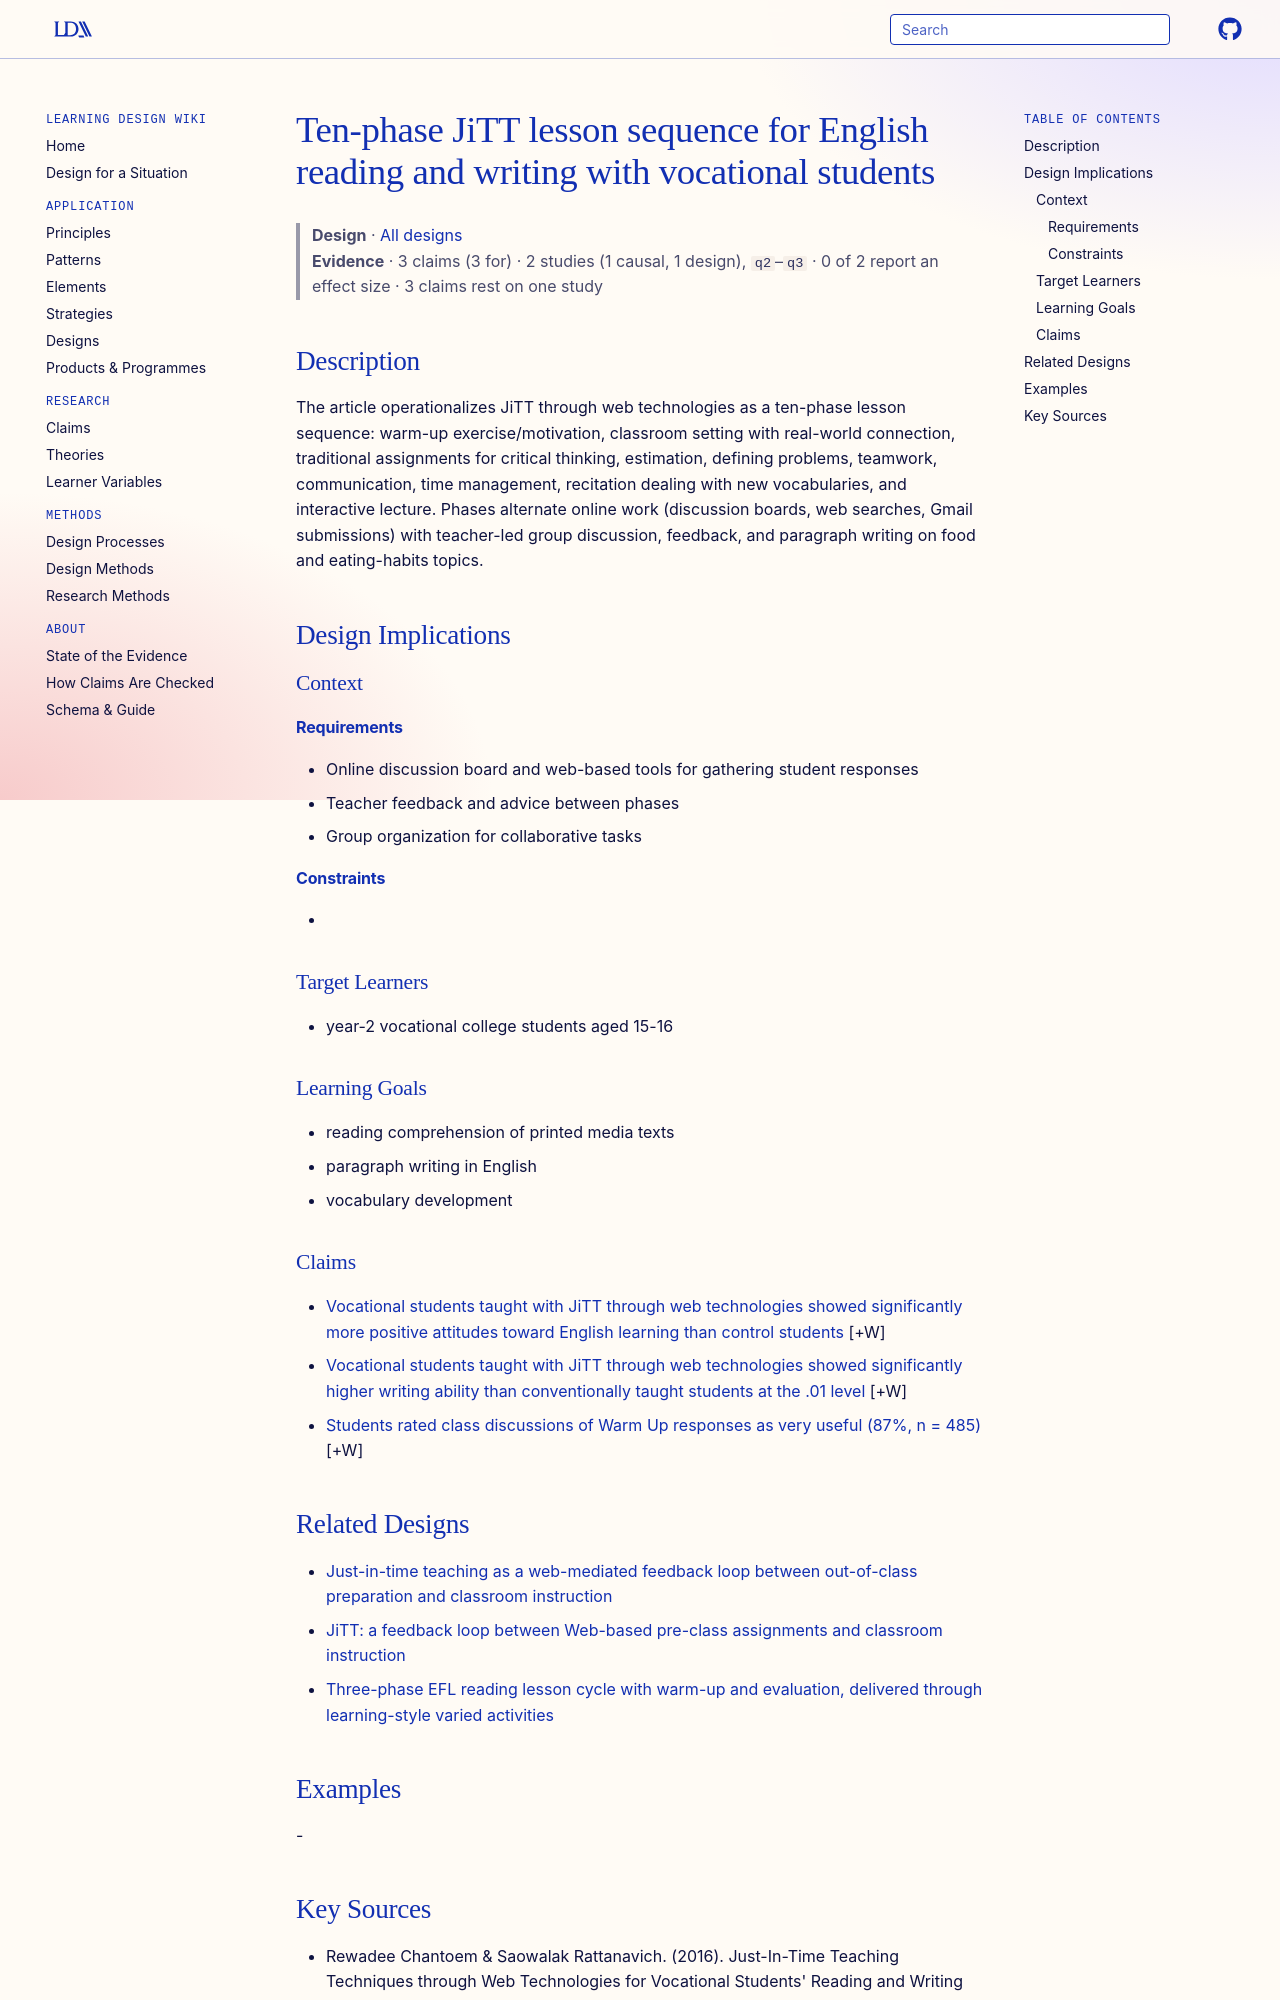

repository: Learning-Design-Alliance/learning-wiki · page: designs/jitt-ten-phase-english-lesson-pattern/index.html · generator: mkdocs

---
type: design
id: jitt-ten-phase-english-lesson-pattern
title: Ten-phase JiTT lesson sequence for English reading and writing with vocational students
description: "The article operationalizes JiTT through web technologies as a ten-phase lesson sequence: warm-up exercise/motivation, classroom setting with real-world connection, traditional assignments for critical thinking, estim..."
status: review
generated:
  by: "process:settle-candidates"
  at: 2026-11-02
sources:
  - id: rewadee-chantoem-saowalak-rattanavich-2016
    resource: "http://dx.doi.org/10.5539/elt.v9n1p65"
    title: "Rewadee Chantoem & Saowalak Rattanavich. (2016). Just-In-Time Teaching Techniques through Web Technologies for Vocational Students' Reading and Writing Abilities. English Language Teaching, 9(1). http://dx.doi.org/10.5539/elt.v9n1p65"
    author: "Rewadee Chantoem & Saowalak Rattanavich"
---

# Ten-phase JiTT lesson sequence for English reading and writing with vocational students

> **Design** · [All designs](index.md)
> **Evidence** · 3 claims (3 for) · 2 studies (1 causal, 1 design), `q2`–`q3` · 0 of 2 report an effect size · 3 claims rest on one study

## Description
The article operationalizes JiTT through web technologies as a ten-phase lesson sequence: warm-up exercise/motivation, classroom setting with real-world connection, traditional assignments for critical thinking, estimation, defining problems, teamwork, communication, time management, recitation dealing with new vocabularies, and interactive lecture. Phases alternate online work (discussion boards, web searches, Gmail submissions) with teacher-led group discussion, feedback, and paragraph writing on food and eating-habits topics.

## Design Implications

### Context
#### Requirements
- Online discussion board and web-based tools for gathering student responses
- Teacher feedback and advice between phases
- Group organization for collaborative tasks
#### Constraints
- 

### Target Learners
- year-2 vocational college students aged 15-16

### Learning Goals
- reading comprehension of printed media texts
- paragraph writing in English
- vocabulary development

### Claims

- [Vocational students taught with JiTT through web technologies showed significantly more positive attitudes toward English learning than control students](../claims/jitt-web-attitudes-significant.md) [+W]
- [Vocational students taught with JiTT through web technologies showed significantly higher writing ability than conventionally taught students at the .01 level](../claims/jitt-web-writing-ability-significant.md) [+W]
- [Students rated class discussions of Warm Up responses as very useful (87%, n = 485)](../claims/students-rate-warmup-discussions-useful.md) [+W]
